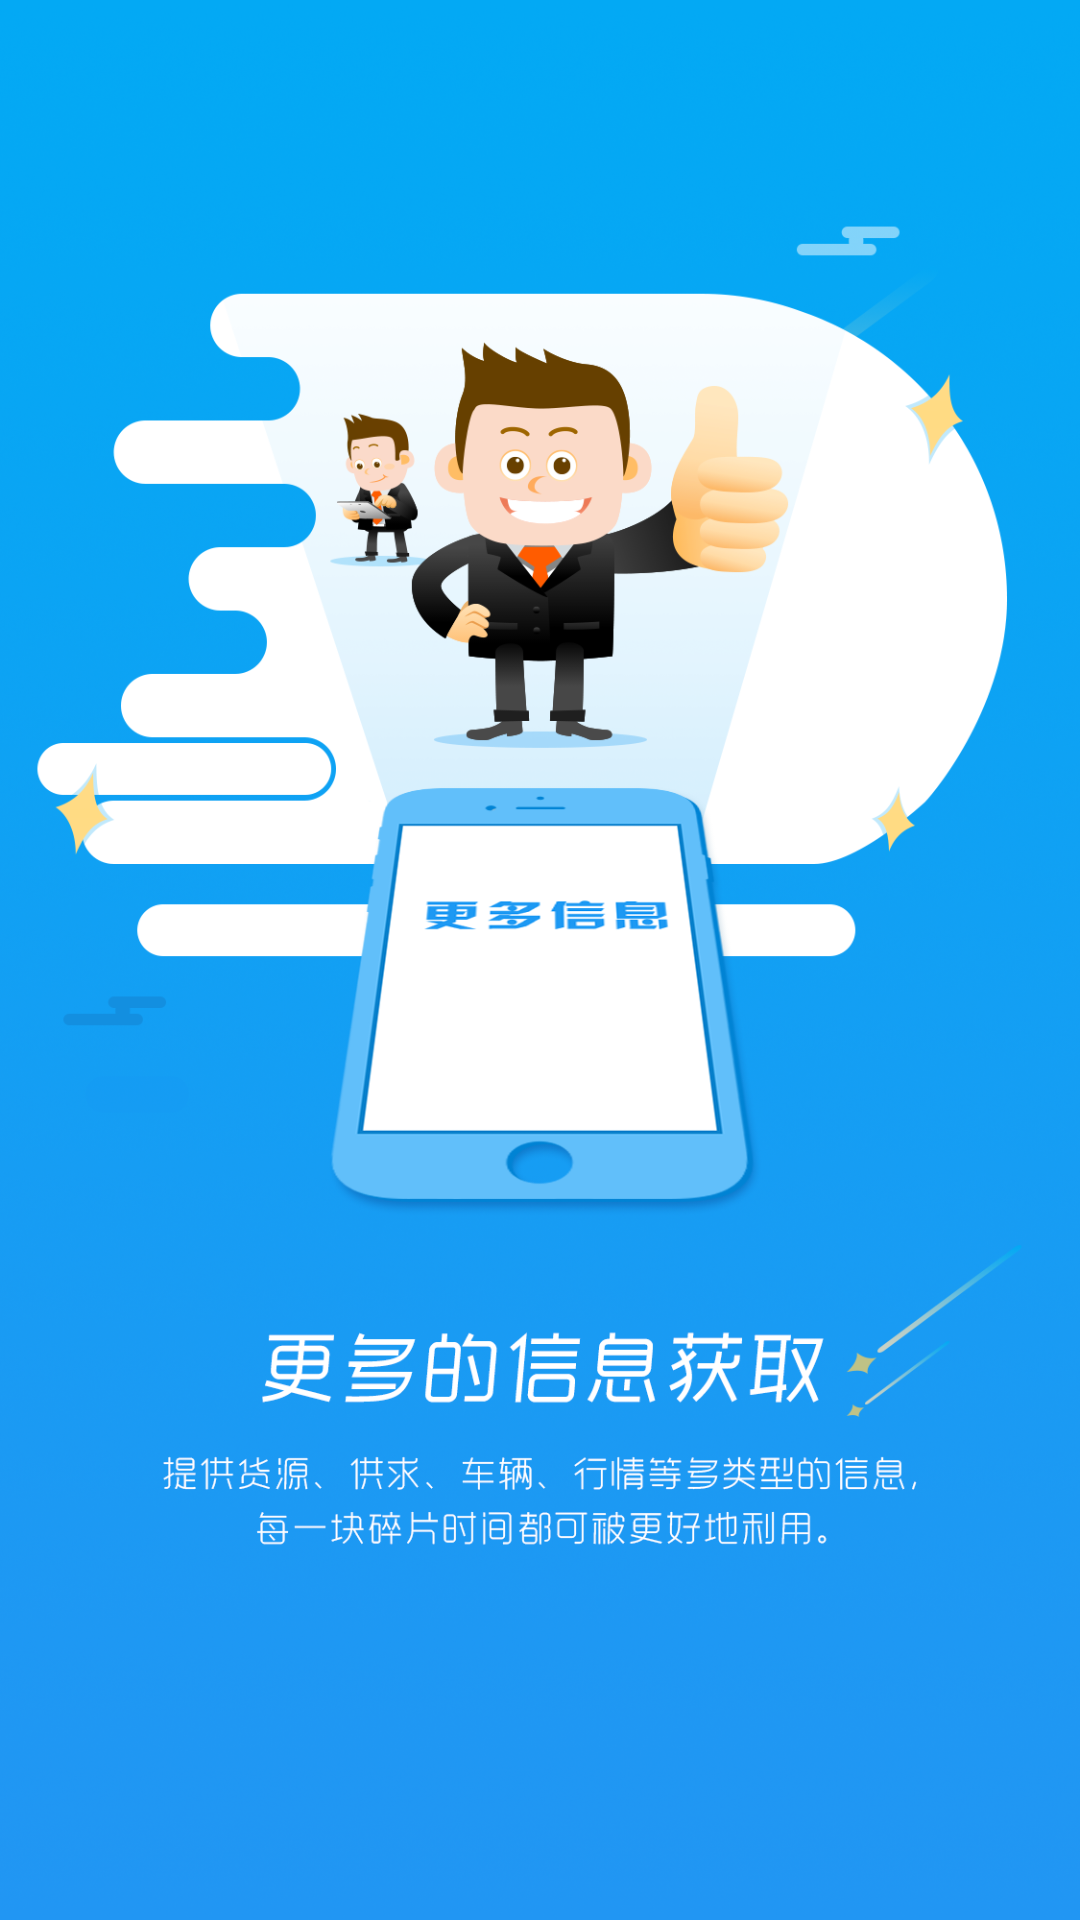

The Android layout XML behind this screen, and the referenced resources:
<!-- AndroidManifest.xml: application theme AppTheme -->
<!-- res/layout/fragment_first.xml -->
<?xml version="1.0" encoding="utf-8"?>
<FrameLayout xmlns:android="http://schemas.android.com/apk/res/android"
    xmlns:tools="http://schemas.android.com/tools"
    android:layout_width="match_parent"
    android:layout_height="match_parent"
    tools:context=".fragments.navigate.FirstFragment">

    
    <ImageView
        android:layout_width="match_parent"
        android:layout_height="match_parent"
        android:src="@mipmap/intro11"
        android:scaleType="centerCrop"
        />

</FrameLayout>
<!-- resources referenced by this layout -->
<resources>
  <!-- mipmap intro11: png bitmap (mipmap-xxhdpi, 1046960 bytes) -->
  <style name="AppTheme" parent="Theme.AppCompat.Light.NoActionBar">
          
          <item name="colorPrimary">@color/colorPrimary</item>
          <item name="colorPrimaryDark">@color/colorPrimaryDark</item>
          <item name="colorAccent">@color/colorAccent</item>
          <item name="windowNoTitle">true</item>
          <item name="windowActionBar">false</item>
      </style>
  <color name="colorPrimary">#3F51B5</color>
  <color name="colorPrimaryDark">#303F9F</color>
  <color name="colorAccent">#FF4081</color>
</resources>
